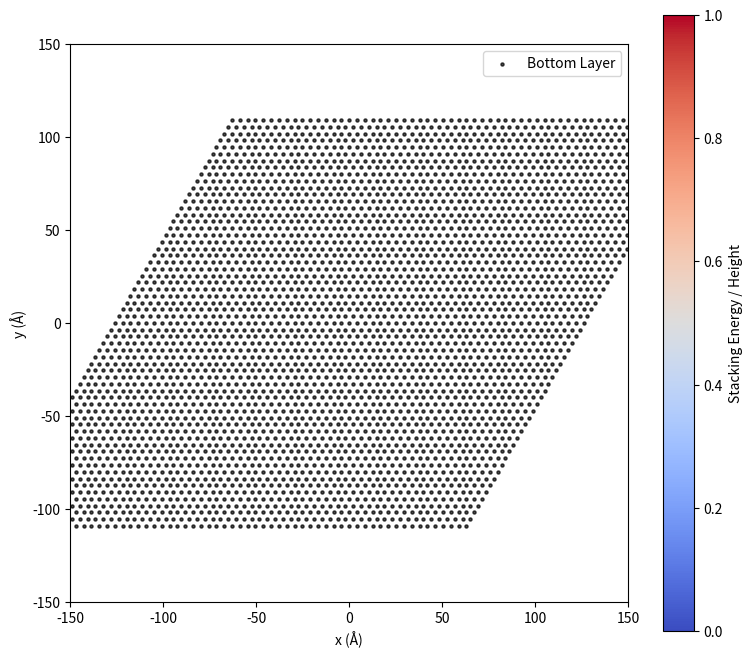
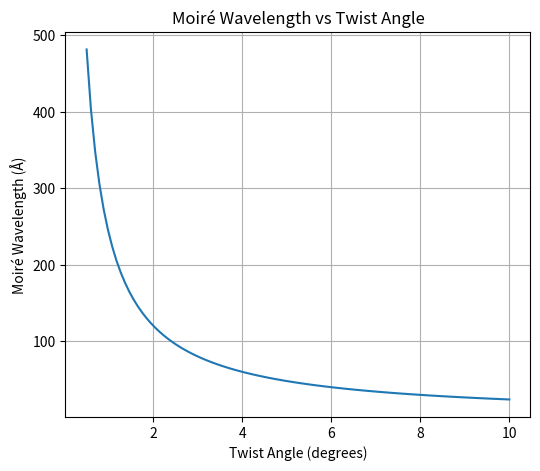

Recreate these plots in Python, in order.
import numpy as np
import matplotlib.pyplot as plt
from matplotlib.animation import FuncAnimation

# ============================================================
# Twisted Bilayer α-Tellurene
# Geometric + Interlayer Physics + Relaxation
# Continuum phenomenological model
# ============================================================

# -----------------------------
# 1. Physical Parameters
# -----------------------------

a0 = 4.20                 # lattice constant (Å) – approximate
grid_size = 150          # visualization window (Å)
N = 30                   # number of unit cells

V0 = 1.0                 # stacking energy amplitude
alpha_relax = 0.15       # in-plane relaxation strength
z_amp = 1.0              # out-of-plane corrugation amplitude


# -----------------------------
# 2. Build Base Hexagonal Lattice
# -----------------------------

def build_lattice(N, a):
    x, y = [], []
    a1 = np.array([a, 0])
    a2 = np.array([a/2, a*np.sqrt(3)/2])

    for i in range(-N, N+1):
        for j in range(-N, N+1):
            r = i*a1 + j*a2
            x.append(r[0])
            y.append(r[1])
    return np.array(x), np.array(y)


x1, y1 = build_lattice(N, a0)        #my bottom layer coordinates


# -----------------------------
# 3. Rotation Function
# -----------------------------

def rotate(x, y, theta_deg):
    theta = np.radians(theta_deg)
    c, s = np.cos(theta), np.sin(theta)
    xr = c*x - s*y
    yr = s*x + c*y
    return xr, yr


# -----------------------------
# 4. Moiré Wavelength
# -----------------------------

def moire_wavelength(theta_deg, a):
    if abs(theta_deg) < 0.01: # abs represents the absolute value of the angle to avoid division dy zero.
        theta_deg = 0.01
    theta = np.radians(theta_deg)
    return a / (2 * np.sin(theta/2)) # DO NOT FORGET TO LOOK HERE


# -----------------------------
# 5. Stacking Energy Field   Potential Energy Surface (PES): the landscape of energy that atoms feel when they sit on top of each other
# -----------------------------

def stacking_energy(x, y, lambda_m):
    G = 2 * np.pi / lambda_m

    # Two reciprocal directions (hexagonal approx)
    G1 = np.array([G, 0])
    G2 = np.array([G/2, G*np.sqrt(3)/2])

    phi1 = G1[0]*x + G1[1]*y
    phi2 = G2[0]*x + G2[1]*y

    E = V0 * (np.cos(phi1) + np.cos(phi2) + np.cos(phi1 - phi2)) # Energy field construction
    return E  # It builds a smooth periodic energy landscape representing how favorable stacking is at each position.


# -----------------------------
# 6. In-Plane Relaxation
# -----------------------------

def relax_positions(x, y, E, lambda_m):
    G = 2 * np.pi / lambda_m

    # approximate gradient of energy
    dEx = -G * np.sin(G * x)
    dEy = -G * np.sin(G * y)

    x_rel = x - alpha_relax * dEx
    y_rel = y - alpha_relax * dEy

    return x_rel, y_rel


# -----------------------------
# 7. Out-of-Plane Corrugation
# -----------------------------

def corrugation(E):
    # Higher stacking energy → larger height
    z = z_amp * (E / np.max(np.abs(E)))
    return z


# -----------------------------
# 8. Plot Setup
# -----------------------------

fig, ax = plt.subplots(figsize=(9, 8))

bottom = ax.scatter(x1, y1, c='black', s=5, alpha=0.7, label='Bottom Layer')
top = ax.scatter([], [], c=[], cmap='coolwarm', s=10)

ax.set_aspect('equal')
ax.set_xlim(-grid_size, grid_size)
ax.set_ylim(-grid_size, grid_size)
ax.set_xlabel('x (Å)')
ax.set_ylabel('y (Å)')
ax.legend(loc='upper right')

cbar = fig.colorbar(top, ax=ax)
cbar.set_label("Stacking Energy / Height")

title = ax.set_title("")


# -----------------------------
# 9. Animation Update
# -----------------------------

def update(frame):

    theta = frame

    # Rotate top layer
    x2, y2 = rotate(x1, y1, theta)

    # Compute Moiré wavelength
    lambda_m = moire_wavelength(theta, a0)

    # Compute stacking energy
    E = stacking_energy(x2, y2, lambda_m)

    # Relax positions
    x2_rel, y2_rel = relax_positions(x2, y2, E, lambda_m)

    # Out-of-plane height
    z = corrugation(E)

    # Update scatter
    top.set_offsets(np.c_[x2_rel, y2_rel])
    top.set_array(z)

    title.set_text(
        f"Twisted Bilayer α-Tellurene\n"
        f"Twist Angle θ = {theta:.2f}°\n"
        f"Continuum Stacking + Relaxation Model"
    )

    return top, title


# -----------------------------
# 10. Run Animation
# -----------------------------

angles = np.linspace(0.5, 10, 300)  # small angles more interesting
anim = FuncAnimation(fig, update, frames=angles,
                     interval=80, blit=False, repeat=True)

# ================================
# Moiré Wavelength vs Twist Angle
# ================================

theta_vals = np.linspace(0.5, 10, 100)

lambda_vals = [moire_wavelength(t, a0) for t in theta_vals]

plt.figure(figsize=(6,5))
plt.plot(theta_vals, lambda_vals)

plt.xlabel("Twist Angle (degrees)")
plt.ylabel("Moiré Wavelength (Å)")
plt.title("Moiré Wavelength vs Twist Angle")

plt.grid(True)
plt.savefig("moire_wavelength_vs_angle.png", dpi=600, bbox_inches='tight')

plt.show()
plt.show()
